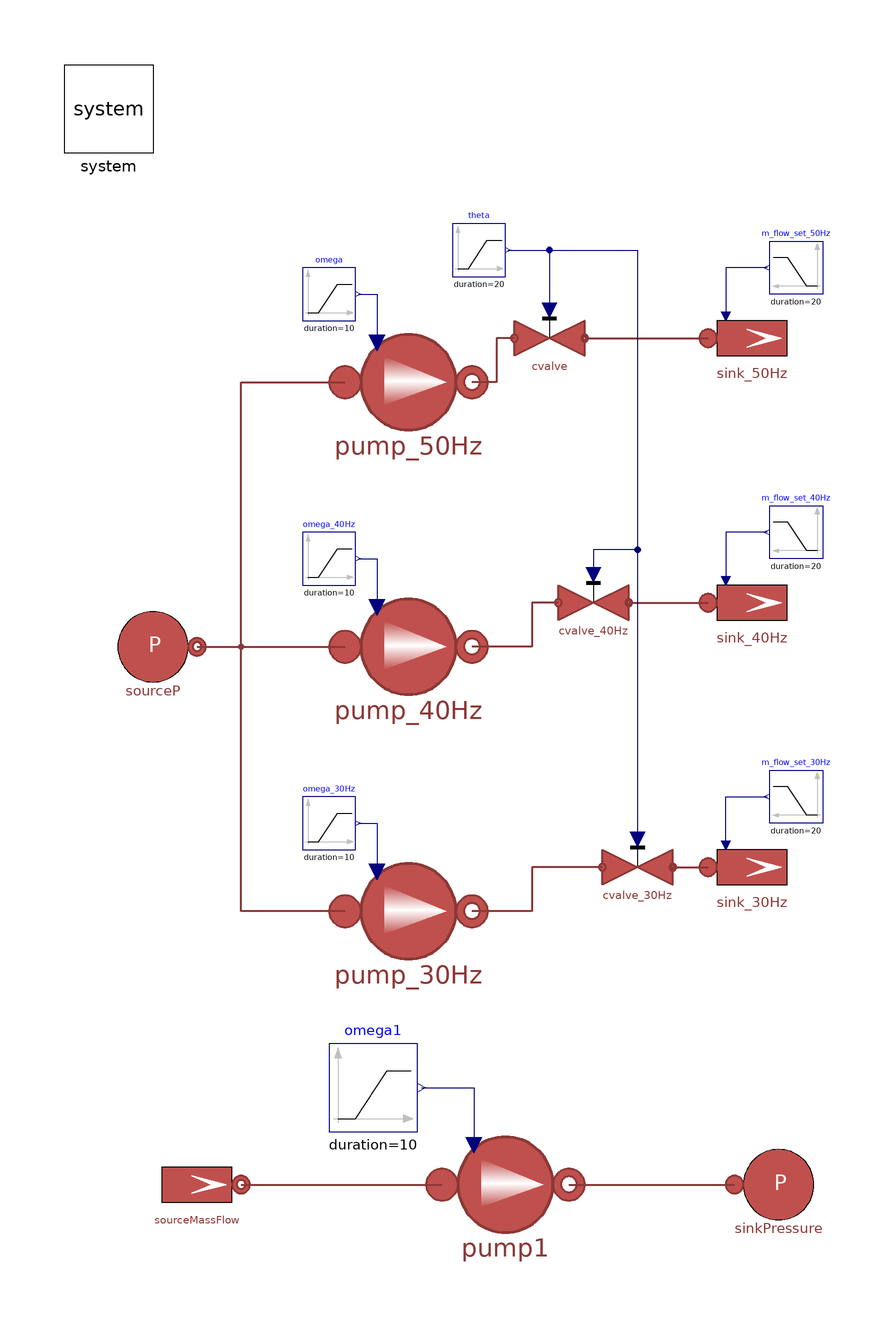

Above is the diagram view of the following Modelica model: its components placed by their Placement annotations and its connect equations drawn as lines.

model TestPumpPR01
  extends MultiEnergySystem.DistrictHeatingNetwork.Tests.Components.BaseClass.PumpTestBase(
    m_flow_set_50Hz(height=8, offset=4.18),
    sink_50Hz(
      T0=Pump.PR01.Tout_start,
      p0=Pump.PR01.pout_start,
      m_flow0=Pump.PR01.m_flow_nom,
      pin_start=Pump.PR01.pout_start),
    pump_50Hz(
      Tin_start=Pump.PR01.Tin_start,
      Tout_start=Pump.PR01.Tout_start,
      hin_start=Pump.PR01.hin_start,
      pin_start=Pump.PR01.pin_start,
      pout_start=Pump.PR01.pout_start,
      a=Pump.PR01.a,
      b=Pump.PR01.b,
      dpnom=Pump.PR01.dpnom,
      etaelec=Pump.PR01.etaelec,
      etamech=Pump.PR01.etamech,
      etanom=Pump.PR01.etanom,
      headmax=Pump.PR01.headnommax,
      headmin=Pump.PR01.headnommin,
      m_flow_nom=Pump.PR01.m_flow_nom,
      omeganom=Pump.PR01.omeganom,
      qnom_inm3h=Pump.PR01.qnom_inm3h,
      qnom_inm3h_min=Pump.PR01.qnommin_inm3h,
      rhonom=Pump.PR01.rhonom,
      qnom_inm3h_max=Pump.PR01.qnommax_inm3h),
    sourceP(
      p0=Pump.PR01.pin_start,
      T0=Pump.PR01.Tin_start,
      h0=Pump.PR01.hin_start),
    cvalve(Kv=72.29759327),
    omega(offset=Pump.PR01.omeganom),
    pump_40Hz(
      Tin_start=Pump.PR01.Tin_start,
      Tout_start=Pump.PR01.Tout_start,
      hin_start=Pump.PR01.hin_start,
      pin_start=Pump.PR01.pin_start,
      pout_start=Pump.PR01.pout_start,
      a=Pump.PR01.a,
      b=Pump.PR01.b,
      dpnom=Pump.PR01.dpnom,
      etaelec=Pump.PR01.etaelec,
      etamech=Pump.PR01.etamech,
      etanom=Pump.PR01.etanom,
      headmax=Pump.PR01.headnommax,
      headmin=Pump.PR01.headnommin,
      m_flow_nom=Pump.PR01.m_flow_nom,
      omeganom=Pump.PR01.omeganom,
      qnom_inm3h=Pump.PR01.qnom_inm3h,
      qnom_inm3h_min=Pump.PR01.qnommin_inm3h,
      rhonom=Pump.PR01.rhonom,
      qnom_inm3h_max=Pump.PR01.qnommax_inm3h),
    pump_30Hz(
      Tin_start=Pump.PR01.Tin_start,
      Tout_start=Pump.PR01.Tout_start,
      hin_start=Pump.PR01.hin_start,
      pin_start=Pump.PR01.pin_start,
      pout_start=Pump.PR01.pout_start,
      a=Pump.PR01.a,
      b=Pump.PR01.b,
      dpnom=Pump.PR01.dpnom,
      etaelec=Pump.PR01.etaelec,
      etamech=Pump.PR01.etamech,
      etanom=Pump.PR01.etanom,
      headmax=Pump.PR01.headnommax,
      headmin=Pump.PR01.headnommin,
      m_flow_nom=Pump.PR01.m_flow_nom,
      omeganom=Pump.PR01.omeganom,
      qnom_inm3h=Pump.PR01.qnom_inm3h,
      qnom_inm3h_min=Pump.PR01.qnommin_inm3h,
      rhonom=Pump.PR01.rhonom,
      qnom_inm3h_max=Pump.PR01.qnommax_inm3h),
    omega_40Hz(offset=Pump.PR01.omeganom*4/5),
    m_flow_set_40Hz(height=9, offset=2),
    m_flow_set_30Hz(height=5, offset=2),
    omega_30Hz(offset=Pump.PR01.omeganom*3/5));
  MultiEnergySystem.DistrictHeatingNetwork.Components.TurboMachines.PrescribedPump pump1(
    Tin_start=Pump.PR01.Tin_start,
    Tout_start=Pump.PR01.Tout_start,
    hin_start=Pump.PR01.hin_start,
    pin_start=Pump.PR01.pin_start,
    pout_start=Pump.PR01.pout_start,
    a=Pump.PR01.a,
    b=Pump.PR01.b,
    dpnom=Pump.PR01.dpnom,
    etaelec=Pump.PR01.etaelec,
    etamech=Pump.PR01.etamech,
    etanom=Pump.PR01.etanom,
    headmax=Pump.PR01.headnommax,
    headmin=Pump.PR01.headnommin,
    m_flow_nom=Pump.PR01.m_flow_nom,
    omeganom=Pump.PR01.omeganom,
    qnom_inm3h=Pump.PR01.qnom_inm3h,
    qnom_inm3h_min=Pump.PR01.qnommin_inm3h,
    rhonom(displayUnit="kg/m3") = Pump.PR01.rhonom,
    qnom_inm3h_max=Pump.PR01.qnommax_inm3h,
    use_in_omega=true)                                                                                                                                                                                                         annotation (
    Placement(visible = true, transformation(origin={0,-132}, extent = {{-18, -18}, {18, 18}}, rotation = 0)));
  Sources.SinkPressure sinkPressure(p0=360000, T0=288.15)
    annotation (Placement(transformation(extent={{52,-142},{72,-122}})));
  Sources.SourceMassFlow sourceMassFlow(
    p0=120000,
    T0=288.15,
    m_flow0=8.88)
    annotation (Placement(transformation(extent={{-80,-142},{-60,-122}})));
  Modelica.Blocks.Sources.Ramp omega1(
    offset=Pump.PR01.omeganom,
    duration=10,
    height=0,
    startTime=10)                                                                                            annotation (
    Placement(visible = true, transformation(origin={-30,-110},  extent = {{-10, -10}, {10, 10}}, rotation = 0)));
equation

  connect(sourceMassFlow.outlet, pump1.inlet) annotation (Line(
      points={{-60,-132},{-14.4,-132}},
      color={140,56,54},
      thickness=0.5));
  connect(pump1.outlet, sinkPressure.inlet) annotation (Line(
      points={{14.4,-132},{52,-132}},
      color={140,56,54},
      thickness=0.5));
  connect(omega1.y, pump1.in_omega) annotation (Line(points={{-19,-110},{-7.2,
          -110},{-7.2,-123}}, color={0,0,127}));
annotation (
    experiment(StartTime = 0, StopTime = 80, Tolerance = 1e-6, Interval = 0.16), Diagram(
        coordinateSystem(extent={{-100,-160},{100,160}})));
end TestPumpPR01;